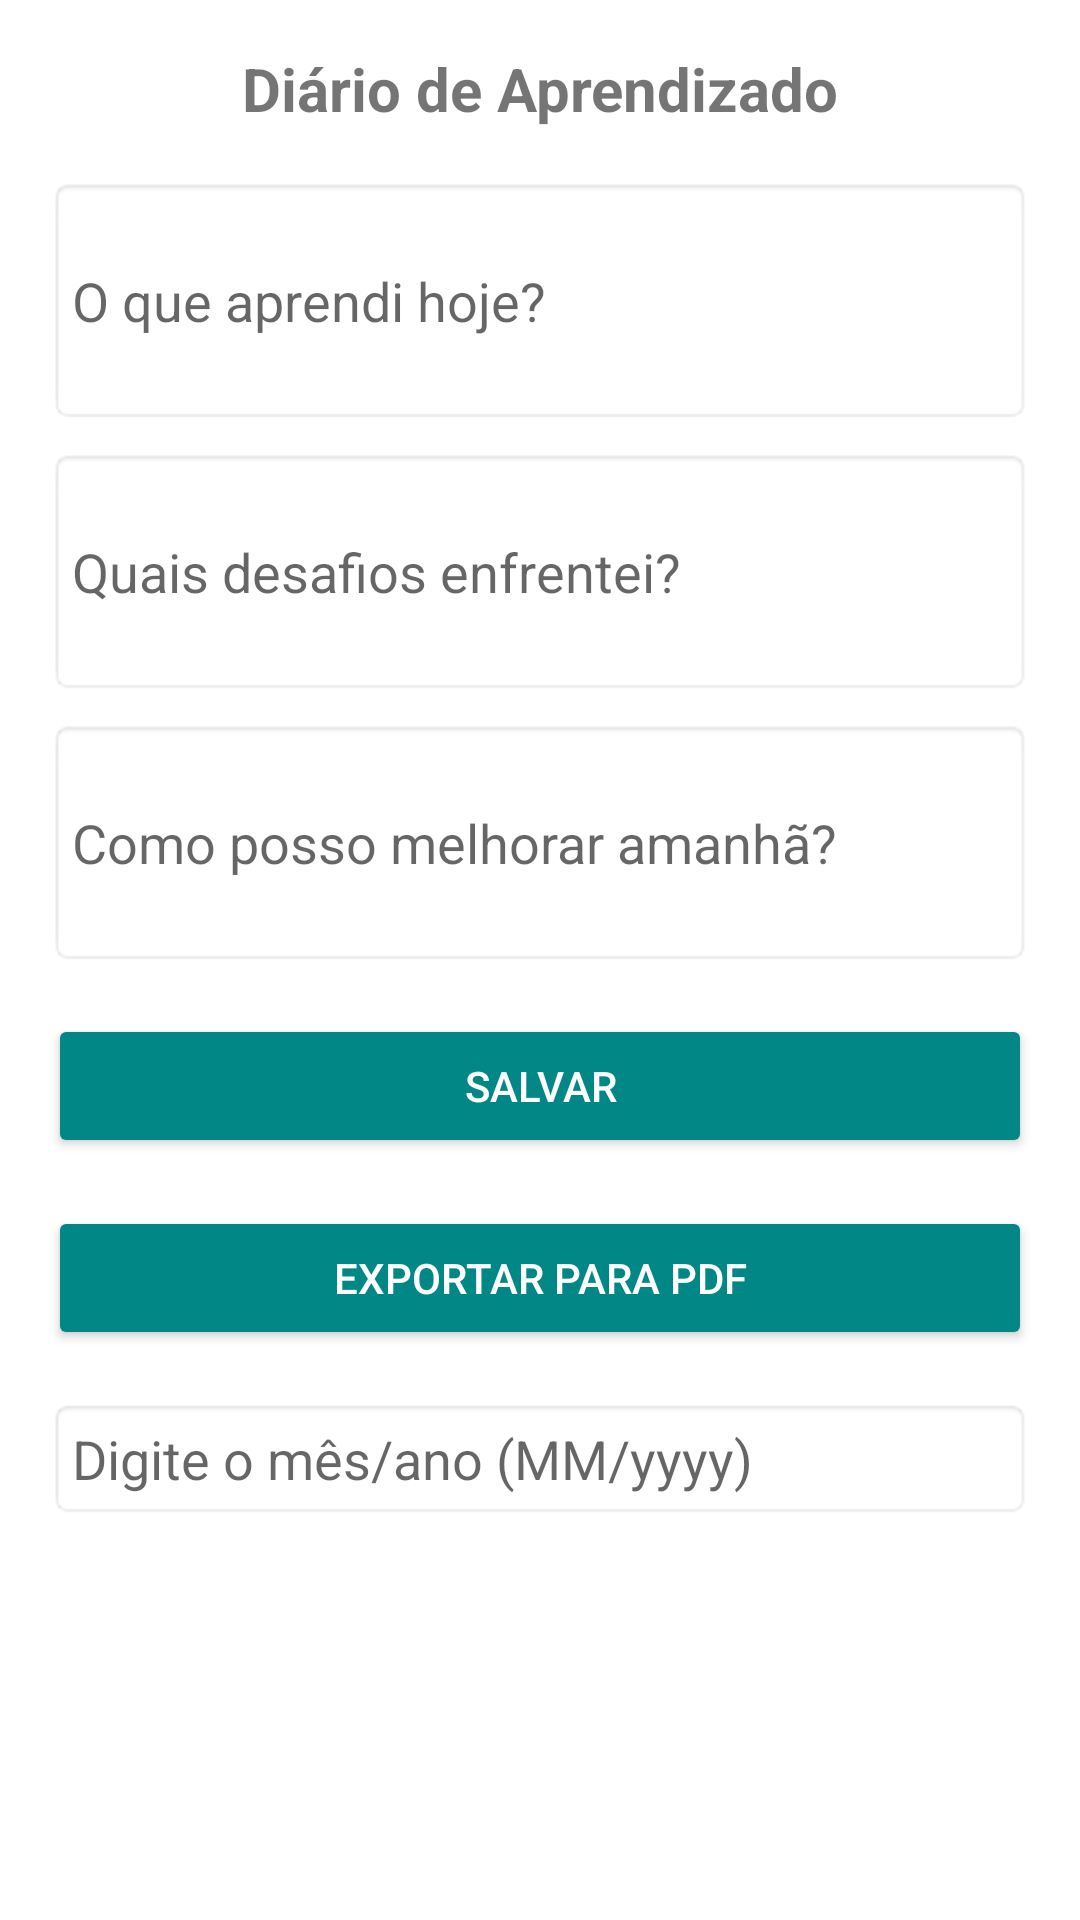

This screen was rendered from an Android layout file. Write that file and the resources it references.
<!-- AndroidManifest.xml: application theme Theme.MeuCronograma -->
<!-- res/layout/activity_diario.xml -->
<?xml version="1.0" encoding="utf-8"?>
<androidx.core.widget.NestedScrollView xmlns:android="http://schemas.android.com/apk/res/android"
    android:layout_width="match_parent"
    android:layout_height="match_parent"
    android:padding="16dp"
    android:fillViewport="true">

    <LinearLayout
        android:layout_width="match_parent"
        android:layout_height="wrap_content"
        android:orientation="vertical">

        <TextView
            android:layout_width="match_parent"
            android:layout_height="wrap_content"
            android:text="Diário de Aprendizado"
            android:textSize="20sp"
            android:textStyle="bold"
            android:gravity="center"
            android:layout_marginBottom="16dp" />

        <EditText
            android:id="@+id/editProgresso"
            android:layout_width="match_parent"
            android:layout_height="wrap_content"
            android:hint="O que aprendi hoje?"
            android:inputType="textMultiLine"
            android:minLines="3"
            android:background="@android:drawable/editbox_background"
            android:padding="8dp" />

        <EditText
            android:id="@+id/editDesafios"
            android:layout_width="match_parent"
            android:layout_height="wrap_content"
            android:hint="Quais desafios enfrentei?"
            android:inputType="textMultiLine"
            android:minLines="3"
            android:background="@android:drawable/editbox_background"
            android:padding="8dp"
            android:layout_marginTop="8dp" />

        <EditText
            android:id="@+id/editMelhorias"
            android:layout_width="match_parent"
            android:layout_height="wrap_content"
            android:hint="Como posso melhorar amanhã?"
            android:inputType="textMultiLine"
            android:minLines="3"
            android:background="@android:drawable/editbox_background"
            android:padding="8dp"
            android:layout_marginTop="8dp" />

        <Button
            android:id="@+id/btnSalvarDiario"
            android:layout_width="match_parent"
            android:layout_height="wrap_content"
            android:text="Salvar"
            android:backgroundTint="@color/teal_700"
            android:textColor="@android:color/white"
            android:layout_marginTop="16dp" />
			<Button
            android:id="@+id/btnExportarPdf"
            android:layout_width="match_parent"
            android:layout_height="wrap_content"
            android:text="Exportar para PDF"
            android:backgroundTint="@color/teal_700"
            android:textColor="@android:color/white"
            android:layout_marginTop="16dp" />

        <EditText
            android:id="@+id/editBuscarMes"
            android:layout_width="match_parent"
            android:layout_height="wrap_content"
            android:hint="Digite o mês/ano (MM/yyyy)"
            android:inputType="text"
            android:padding="8dp"
            android:background="@android:drawable/editbox_background"
            android:layout_marginTop="16dp"
            android:layout_marginBottom="8dp" />

        <androidx.recyclerview.widget.RecyclerView
            android:id="@+id/recyclerDiario"
            android:layout_width="match_parent"
            android:layout_height="wrap_content"
            android:nestedScrollingEnabled="false"
            android:layout_marginTop="8dp"
            android:paddingBottom="16dp" />

        

    </LinearLayout>

</androidx.core.widget.NestedScrollView>
<!-- resources referenced by this layout -->
<resources>
  <style name="Theme.MeuCronograma" parent="Theme.MaterialComponents.DayNight.NoActionBar">
  
          <item name="colorPrimary">@color/teal_700</item>
          <item name="colorPrimaryVariant">@color/teal_900</item>
          <item name="colorOnPrimary">@android:color/white</item>
          <item name="colorSecondary">@color/purple_500</item>
          <item name="colorSecondaryVariant">@color/purple_700</item>
          <item name="colorOnSecondary">@android:color/white</item>
  
  
          <item name="android:statusBarColor">?attr/colorPrimaryVariant</item>
      </style>
  <!-- not gathered from this repository: default colours our renderer supplied (Android Studio template values) -->
  <color name="purple_500">#FF6200EE</color>
  <color name="purple_700">#FF3700B3</color>
  <color name="teal_700">#FF018786</color>
</resources>
